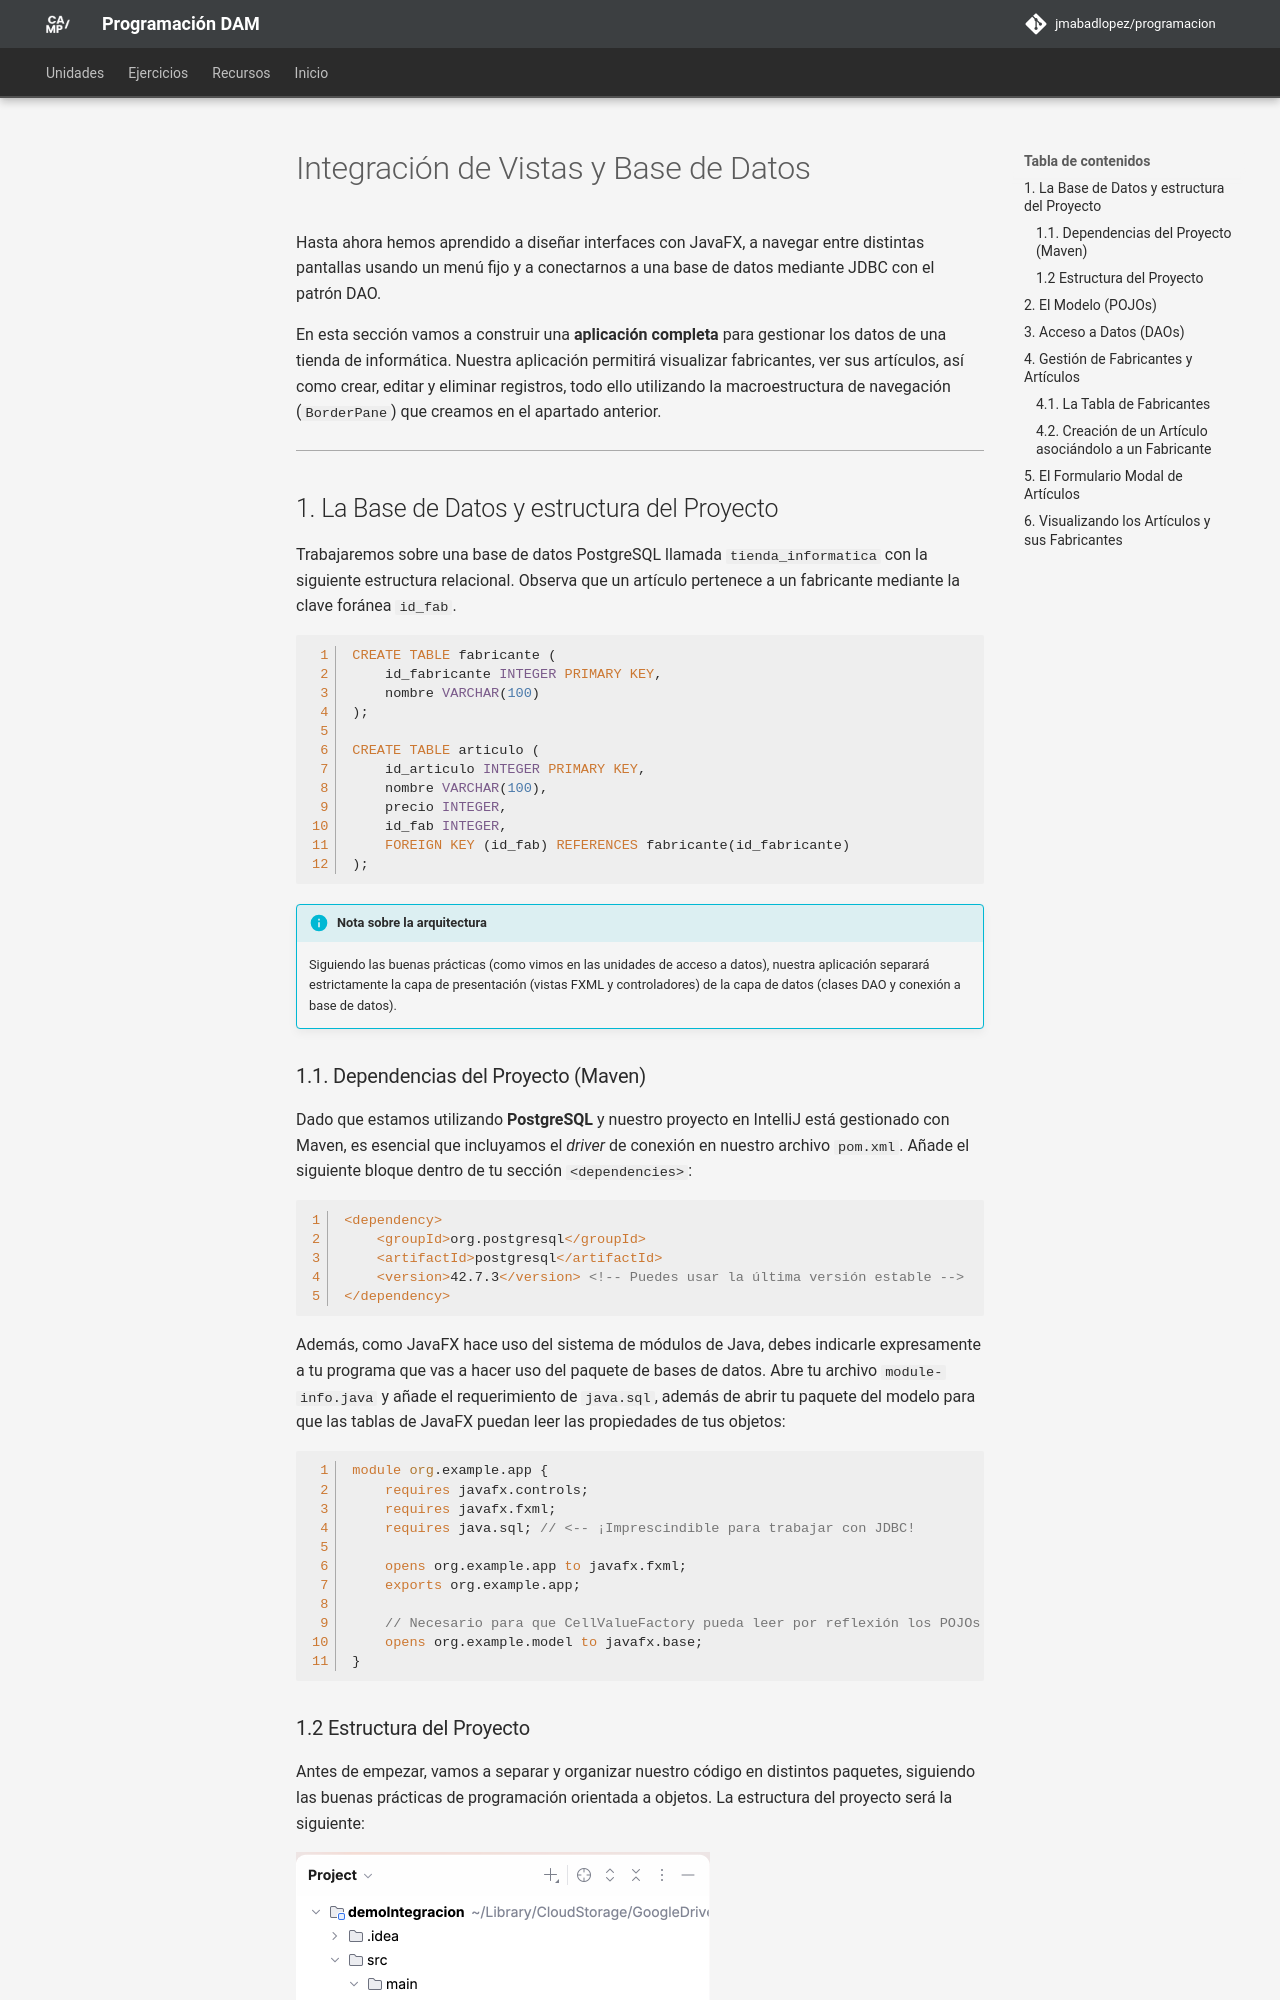

repository: JMAbadLopez/programacion · page: unidades/ud09/integracion_datos/index.html · generator: mkdocs

# Integración de Vistas y Base de Datos

Hasta ahora hemos aprendido a diseñar interfaces con JavaFX, a navegar entre distintas pantallas usando un menú fijo y a conectarnos a una base de datos mediante JDBC con el patrón DAO.

En esta sección vamos a construir una **aplicación completa** para gestionar los datos de una tienda de informática. Nuestra aplicación permitirá visualizar fabricantes, ver sus artículos, así como crear, editar y eliminar registros, todo ello utilizando la macroestructura de navegación (`BorderPane`) que creamos en el apartado anterior.

---

## 1. La Base de Datos y estructura del Proyecto

Trabajaremos sobre una base de datos PostgreSQL llamada `tienda_informatica` con la siguiente estructura relacional. Observa que un artículo pertenece a un fabricante mediante la clave foránea `id_fab`.

```sql
CREATE TABLE fabricante (
    id_fabricante INTEGER PRIMARY KEY,
    nombre VARCHAR(100)
);

CREATE TABLE articulo (
    id_articulo INTEGER PRIMARY KEY,
    nombre VARCHAR(100),
    precio INTEGER,
    id_fab INTEGER,
    FOREIGN KEY (id_fab) REFERENCES fabricante(id_fabricante)
);
```

!!! info "Nota sobre la arquitectura"
    Siguiendo las buenas prácticas (como vimos en las unidades de acceso a datos), nuestra aplicación separará estrictamente la capa de presentación (vistas FXML y controladores) de la capa de datos (clases DAO y conexión a base de datos).

### 1.1. Dependencias del Proyecto (Maven)

Dado que estamos utilizando **PostgreSQL** y nuestro proyecto en IntelliJ está gestionado con Maven, es esencial que incluyamos el *driver* de conexión en nuestro archivo `pom.xml`. Añade el siguiente bloque dentro de tu sección `<dependencies>`:

```xml
<dependency>
    <groupId>org.postgresql</groupId>
    <artifactId>postgresql</artifactId>
    <version>42.7.3</version> <!-- Puedes usar la última versión estable -->
</dependency>
```

Además, como JavaFX hace uso del sistema de módulos de Java, debes indicarle expresamente a tu programa que vas a hacer uso del paquete de bases de datos. Abre tu archivo `module-info.java` y añade el requerimiento de `java.sql`, además de abrir tu paquete del modelo para que las tablas de JavaFX puedan leer las propiedades de tus objetos:

```java
module org.example.app {
    requires javafx.controls;
    requires javafx.fxml;
    requires java.sql; // <-- ¡Imprescindible para trabajar con JDBC!

    opens org.example.app to javafx.fxml;
    exports org.example.app;
    
    // Necesario para que CellValueFactory pueda leer por reflexión los POJOs
    opens org.example.model to javafx.base; 
}
```
